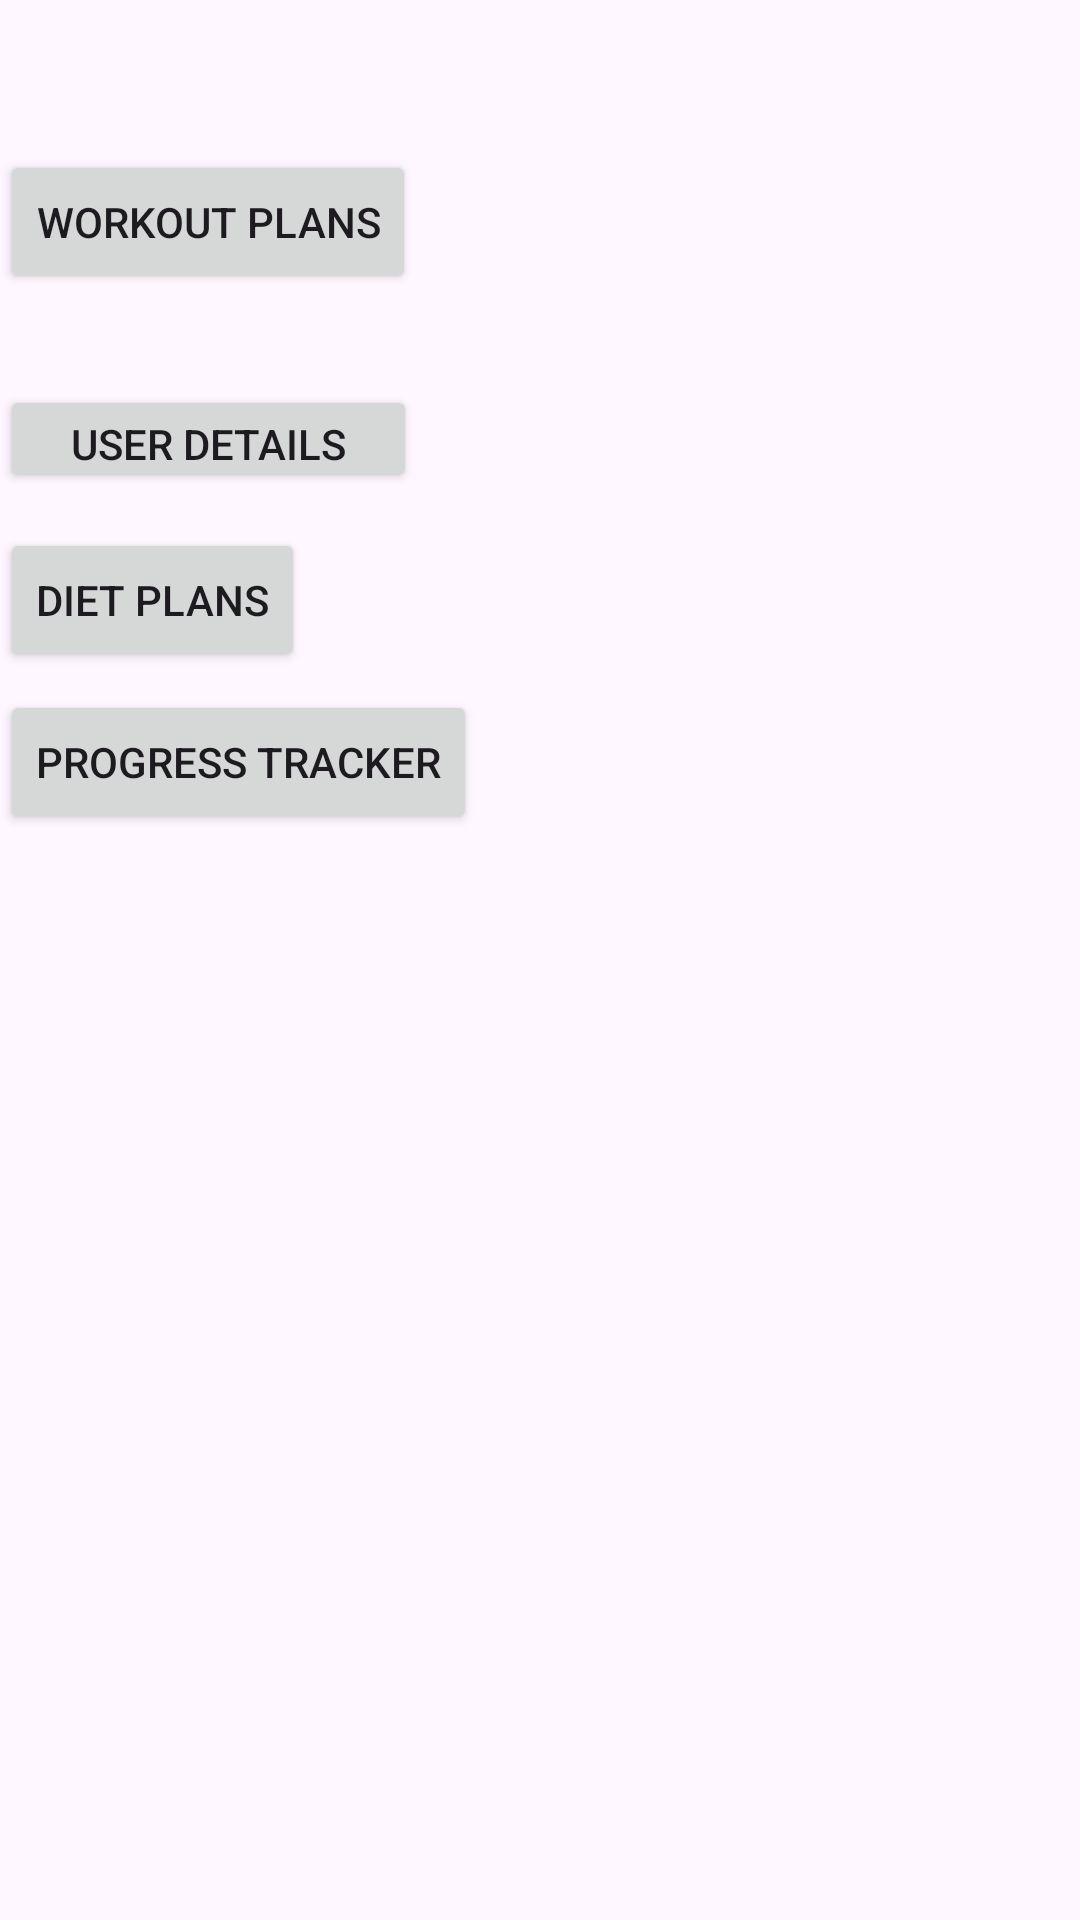

Android layout source for this screen:
<!-- AndroidManifest.xml: application theme Theme.GymPlanApp -->
<!-- res/layout/activity_main.xml -->
<RelativeLayout xmlns:android="http://schemas.android.com/apk/res/android"
    android:layout_width="match_parent"
    android:layout_height="match_parent"
    android:background="@drawable/logo"> 

    <Button
        android:id="@+id/btnWorkoutPlans"
        android:layout_width="wrap_content"
        android:layout_height="wrap_content"
        android:layout_marginTop="50dp"
        android:text="Workout Plans" />

    <Button
        android:id="@+id/btnDietPlans"
        android:layout_width="wrap_content"
        android:layout_height="wrap_content"
        android:layout_below="@id/btnWorkoutPlans"
        android:layout_marginTop="78dp"
        android:text="Diet Plans" />

    <Button
        android:id="@+id/btnProgressTracker"
        android:layout_width="wrap_content"
        android:layout_height="wrap_content"
        android:layout_below="@id/btnDietPlans"
        android:layout_marginTop="6dp"
        android:text="Progress Tracker" />

    <Button
        android:id="@+id/btnUserDetails"
        android:layout_width="139dp"
        android:layout_height="36dp"
        android:layout_below="@id/btnProgressTracker"
        android:layout_marginTop="-150dp"
        android:text="User Details" />
</RelativeLayout>
<!-- resources referenced by this layout -->
<resources>
  <style name="Theme.GymPlanApp" parent="Base.Theme.GymPlanApp" />
  <style name="Base.Theme.GymPlanApp" parent="Theme.Material3.DayNight.NoActionBar">
          
          
      </style>
</resources>
